Image classification data set "actual_training_testing_data" (rdk004/CNN_WBC_Classifier on GitHub). Class labels (8): basophil, eosinophil, erythroblast, immature granulocyte, lymphocyte, monocyte, neutrophil, thrombocyte.

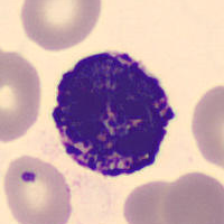
Label: basophil

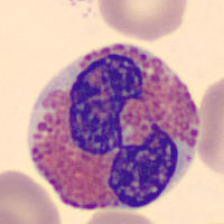
Label: eosinophil

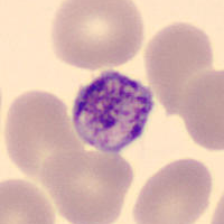
Label: thrombocyte

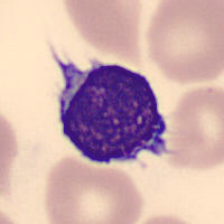
Label: lymphocyte

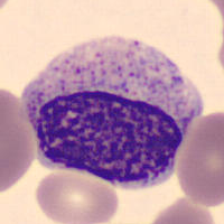
Label: immature granulocyte

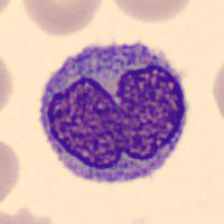
Label: monocyte
